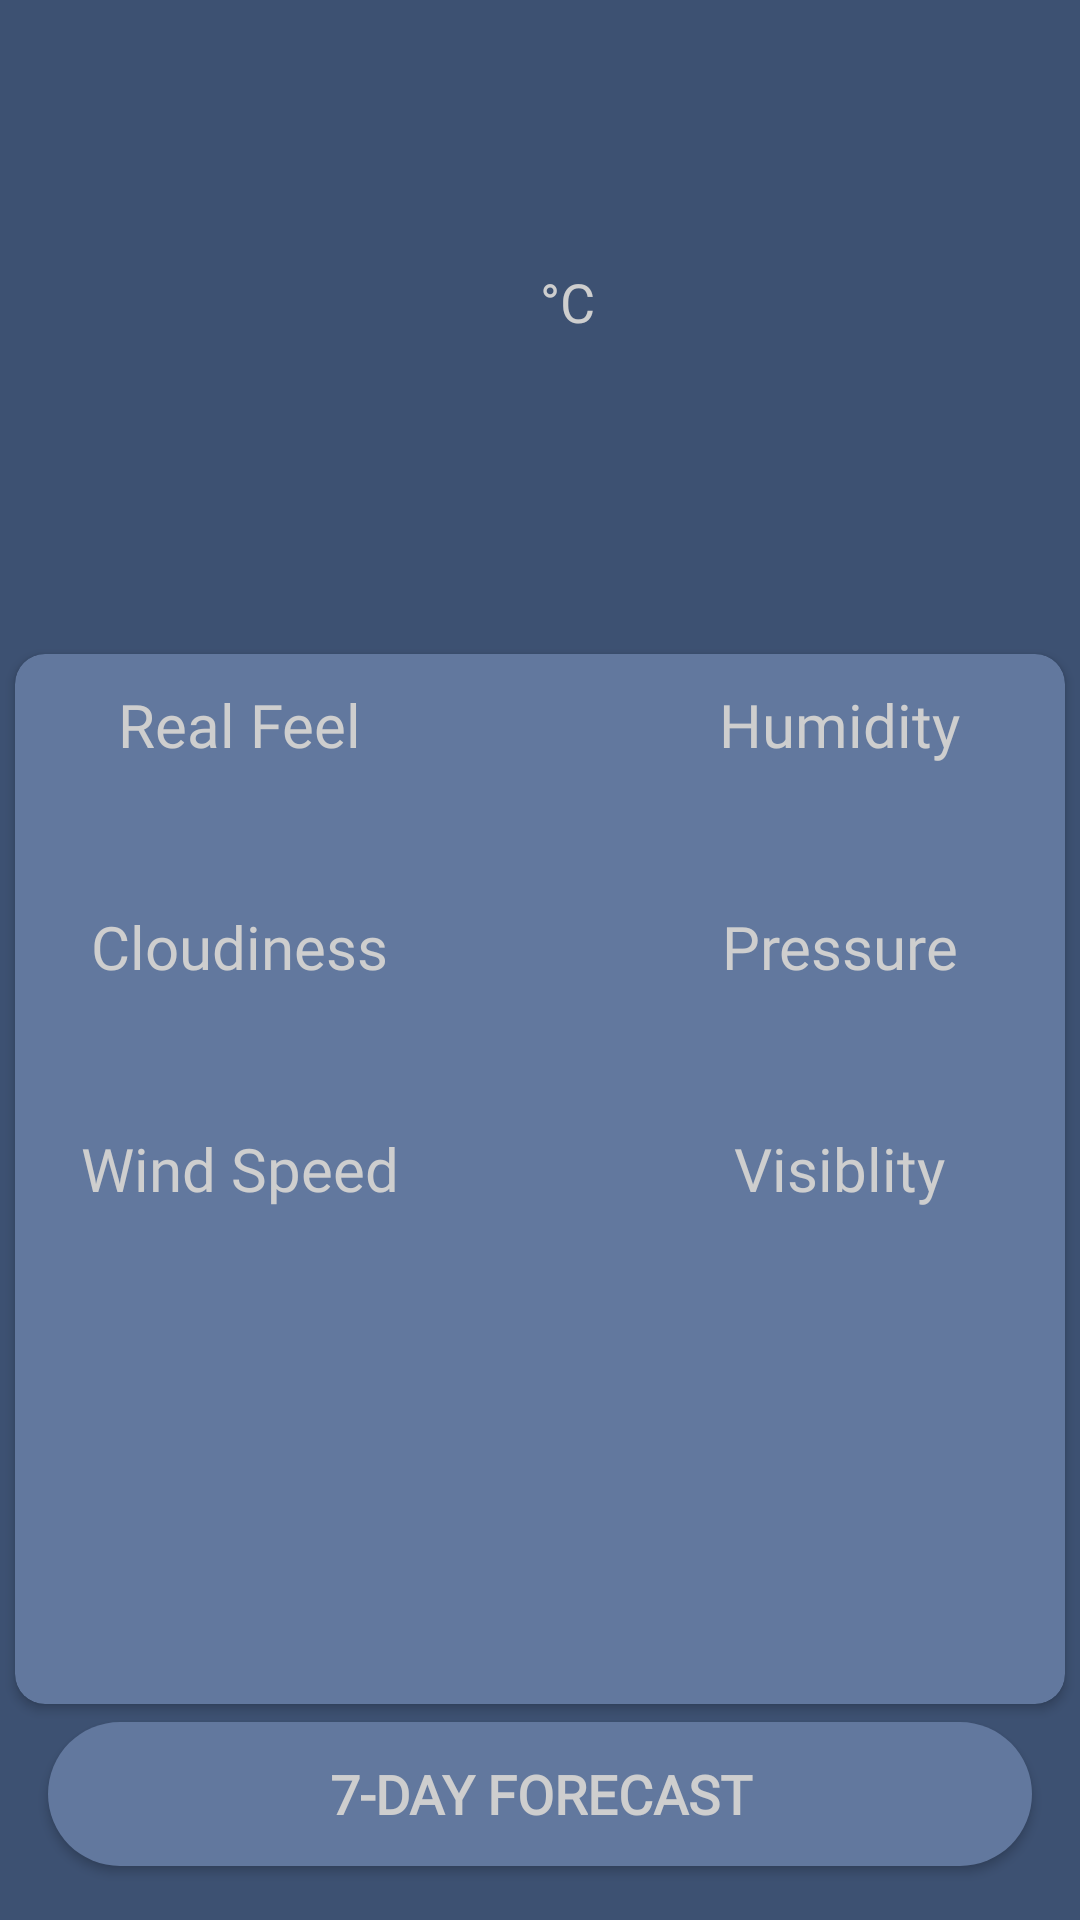

Here is an Android app screen rendered from its layout file. Give the layout XML and the strings, colors and styles it references.
<!-- AndroidManifest.xml: application theme Theme.WeatherDaggerHilt -->
<!-- res/layout/page_home.xml -->
<?xml version="1.0" encoding="utf-8"?>
<androidx.constraintlayout.widget.ConstraintLayout xmlns:android="http://schemas.android.com/apk/res/android"
    xmlns:app="http://schemas.android.com/apk/res-auto"
    xmlns:tools="http://schemas.android.com/tools"
    android:layout_width="match_parent"
    android:layout_height="match_parent"
    android:background="#3D5172"
    tools:context=".ui.home.HomePage">


    <ImageView
        android:id="@+id/iv_add"
        android:layout_width="28dp"
        android:layout_height="28dp"
        android:layout_marginStart="10dp"
        android:layout_marginTop="8dp"
        android:contentDescription="desc_add_city"
        android:onClick="onAddButtonClicked"
        android:src="@drawable/ic_baseline_add_24"
        app:layout_constraintStart_toStartOf="parent"
        app:layout_constraintTop_toTopOf="parent" />

    <ImageView
        android:id="@+id/iv_more"
        android:layout_width="28dp"
        android:layout_height="28dp"
        android:layout_alignParentEnd="true"
        android:layout_centerVertical="true"
        android:layout_marginTop="8dp"
        android:layout_marginEnd="10dp"
        android:contentDescription="desc_more"
        android:onClick="onMoreOptionClicked"
        android:src="@drawable/ic_more"
        app:layout_constraintEnd_toEndOf="parent"
        app:layout_constraintTop_toTopOf="parent" />


    <ImageView
        android:id="@+id/image_temp"
        android:layout_width="64dp"
        android:layout_height="64dp"
        android:layout_marginEnd="20dp"
        app:layout_constraintBottom_toBottomOf="@+id/tv_temp"
        app:layout_constraintEnd_toStartOf="@+id/tv_temp"
        app:layout_constraintTop_toTopOf="@+id/tv_temp" />


    <TextView
        android:id="@+id/tv_temp"
        android:layout_width="wrap_content"
        android:layout_height="wrap_content"
        android:layout_marginTop="48dp"
        android:fontFamily="@font/pt_bold"
        android:textColor="#CECECE"
        android:textSize="72sp"
        app:layout_constraintEnd_toEndOf="@+id/tv_city_name"
        app:layout_constraintStart_toStartOf="@+id/tv_city_name"
        app:layout_constraintTop_toBottomOf="@id/tv_city_name"
        tools:text="30" />

    <TextView
        android:id="@+id/tv_temp_degree"
        android:layout_width="wrap_content"
        android:layout_height="wrap_content"
        android:fontFamily="@font/pt_regular"
        android:text="°C"
        android:textColor="#CECECE"
        android:textSize="18sp"
        app:layout_constraintStart_toEndOf="@+id/tv_temp"
        app:layout_constraintTop_toTopOf="@+id/tv_temp" />

    <TextView
        android:id="@+id/tv_city_name"
        android:layout_width="wrap_content"
        android:layout_height="wrap_content"
        android:layout_marginTop="8dp"
        android:fontFamily="@font/pt_bold"
        android:textColor="#CECECE"
        android:textSize="24sp"
        android:textStyle="bold"
        app:layout_constraintEnd_toEndOf="@id/iv_more"
        app:layout_constraintStart_toStartOf="@id/iv_add"
        app:layout_constraintTop_toTopOf="parent"
        tools:text="Sylhet" />

    <TextView
        android:id="@+id/tv_weather_condition"
        android:layout_width="wrap_content"
        android:layout_height="wrap_content"
        android:layout_marginTop="3dp"
        android:fontFamily="@font/pt_bold"
        android:textColor="#CECECE"
        android:textSize="18sp"
        android:textStyle="bold"
        app:layout_constraintEnd_toEndOf="@+id/tv_temp"
        app:layout_constraintStart_toStartOf="@+id/tv_temp"
        app:layout_constraintTop_toBottomOf="@+id/tv_temp"
        tools:text="Cloudy" />

    <TextView
        android:id="@+id/lastUpdateTime"
        android:layout_width="wrap_content"
        android:layout_height="wrap_content"
        android:fontFamily="@font/pt_bold"
        android:gravity="center"
        android:textColor="#CECECE"
        android:textSize="15sp"
        app:layout_constraintBottom_toTopOf="@+id/cardView2"
        app:layout_constraintEnd_toEndOf="parent"
        app:layout_constraintStart_toStartOf="parent"
        app:layout_constraintTop_toBottomOf="@+id/tv_weather_condition"
        tools:text="6:00AM" />


    <androidx.cardview.widget.CardView
        android:id="@+id/cardView2"
        android:layout_width="350dp"
        android:layout_height="350dp"
        android:elevation="20dp"
        app:cardBackgroundColor="#62789E"
        app:cardCornerRadius="10dp"
        app:layout_constraintBottom_toTopOf="@+id/btn_forecast"
        app:layout_constraintEnd_toEndOf="parent"
        app:layout_constraintStart_toStartOf="parent"
        app:layout_constraintTop_toBottomOf="@+id/tv_weather_condition">

        <LinearLayout
            android:layout_width="150dp"
            android:layout_height="match_parent"
            android:orientation="vertical">

            <TextView
                android:layout_width="wrap_content"
                android:layout_height="wrap_content"
                android:layout_gravity="center"
                android:layout_marginTop="10dp"
                android:fontFamily="@font/pt_regular"
                android:text="Real Feel"
                android:textColor="@color/light_grey"
                android:textSize="20dp" />

            <TextView
                android:id="@+id/real_feel"
                android:layout_width="wrap_content"
                android:layout_height="wrap_content"
                android:layout_gravity="center"
                android:layout_marginTop="10dp"
                android:fontFamily="@font/pt_bold"
                android:textColor="@color/light_grey"
                android:textSize="20sp" />

            <TextView
                android:layout_width="wrap_content"
                android:layout_height="wrap_content"
                android:layout_gravity="center"
                android:layout_marginTop="10dp"
                android:fontFamily="@font/pt_regular"
                android:text="Cloudiness"
                android:textColor="@color/light_grey"
                android:textSize="20dp" />

            <TextView
                android:id="@+id/cloudiness"
                android:layout_width="wrap_content"
                android:layout_height="wrap_content"
                android:layout_gravity="center"
                android:layout_marginTop="10dp"
                android:fontFamily="@font/pt_bold"
                android:textColor="@color/light_grey"
                android:textSize="20sp" />

            <TextView
                android:layout_width="wrap_content"
                android:layout_height="wrap_content"
                android:layout_gravity="center"
                android:layout_marginTop="10dp"
                android:fontFamily="@font/pt_regular"
                android:text="Wind Speed"
                android:textColor="@color/light_grey"
                android:textSize="20dp" />

            <TextView
                android:id="@+id/windspeed"
                android:layout_width="wrap_content"
                android:layout_height="wrap_content"
                android:layout_gravity="center"
                android:layout_marginTop="10dp"
                android:fontFamily="@font/pt_bold"
                android:textColor="@color/light_grey"
                android:textSize="20sp" />

        </LinearLayout>

        <LinearLayout
            android:layout_width="150dp"
            android:layout_height="match_parent"
            android:layout_gravity="end"
            android:orientation="vertical">

            <TextView
                android:layout_width="wrap_content"
                android:layout_height="wrap_content"
                android:layout_gravity="center"
                android:layout_marginTop="10dp"
                android:fontFamily="@font/pt_regular"
                android:text="Humidity"
                android:textColor="@color/light_grey"
                android:textSize="20sp" />

            <TextView
                android:id="@+id/humidity"
                android:layout_width="wrap_content"
                android:layout_height="wrap_content"
                android:layout_gravity="center"
                android:layout_marginTop="10dp"
                android:fontFamily="@font/pt_bold"
                android:textColor="@color/light_grey"
                android:textSize="20sp" />

            <TextView
                android:layout_width="wrap_content"
                android:layout_height="wrap_content"
                android:layout_gravity="center"
                android:layout_marginTop="10dp"
                android:fontFamily="@font/pt_regular"
                android:text="Pressure"
                android:textColor="@color/light_grey"
                android:textSize="20sp" />

            <TextView
                android:id="@+id/pressure"
                android:layout_width="wrap_content"
                android:layout_height="wrap_content"
                android:layout_gravity="center"
                android:layout_marginTop="10dp"
                android:fontFamily="@font/pt_bold"
                android:textColor="@color/light_grey"
                android:textSize="20sp" />

            <TextView
                android:layout_width="wrap_content"
                android:layout_height="wrap_content"
                android:layout_gravity="center"
                android:layout_marginTop="10dp"
                android:fontFamily="@font/pt_regular"
                android:text="Visiblity"
                android:textColor="@color/light_grey"
                android:textSize="20sp" />

            <TextView
                android:id="@+id/visiblity"
                android:layout_width="wrap_content"
                android:layout_height="wrap_content"
                android:layout_gravity="center"
                android:layout_marginTop="10dp"
                android:fontFamily="@font/pt_bold"
                android:textColor="@color/light_grey"
                android:textSize="20sp" />
        </LinearLayout>

    </androidx.cardview.widget.CardView>

    <Button
        android:id="@+id/btn_forecast"
        android:layout_width="0dp"
        android:layout_height="48dp"
        android:layout_marginStart="16dp"
        android:layout_marginEnd="16dp"
        android:layout_marginBottom="18dp"
        android:background="@drawable/bg_button"
        android:fontFamily="@font/pt_bold"
        android:onClick="onForecastButtonClicked"
        android:text="7-day forecast"
        android:textColor="#CECECE"
        android:textSize="18sp"
        android:textStyle="bold"
        app:layout_constraintBottom_toBottomOf="parent"
        app:layout_constraintEnd_toEndOf="parent"
        app:layout_constraintStart_toStartOf="parent" />
</androidx.constraintlayout.widget.ConstraintLayout>
<!-- resources referenced by this layout -->
<resources>
  <color name="light_grey">#CECECE</color>
  <!-- drawable bg_button (drawable) -->
  <?xml version="1.0" encoding="utf-8"?>
  <shape xmlns:android="http://schemas.android.com/apk/res/android">
  
      <solid android:color="#62789E" />
      <corners android:radius="30dp" />
  
  </shape>
  <style name="Theme.WeatherDaggerHilt" parent="Base.Theme.WeatherDaggerHilt" />
  <style name="Base.Theme.WeatherDaggerHilt" parent="Theme.AppCompat.Light.NoActionBar" />
</resources>
